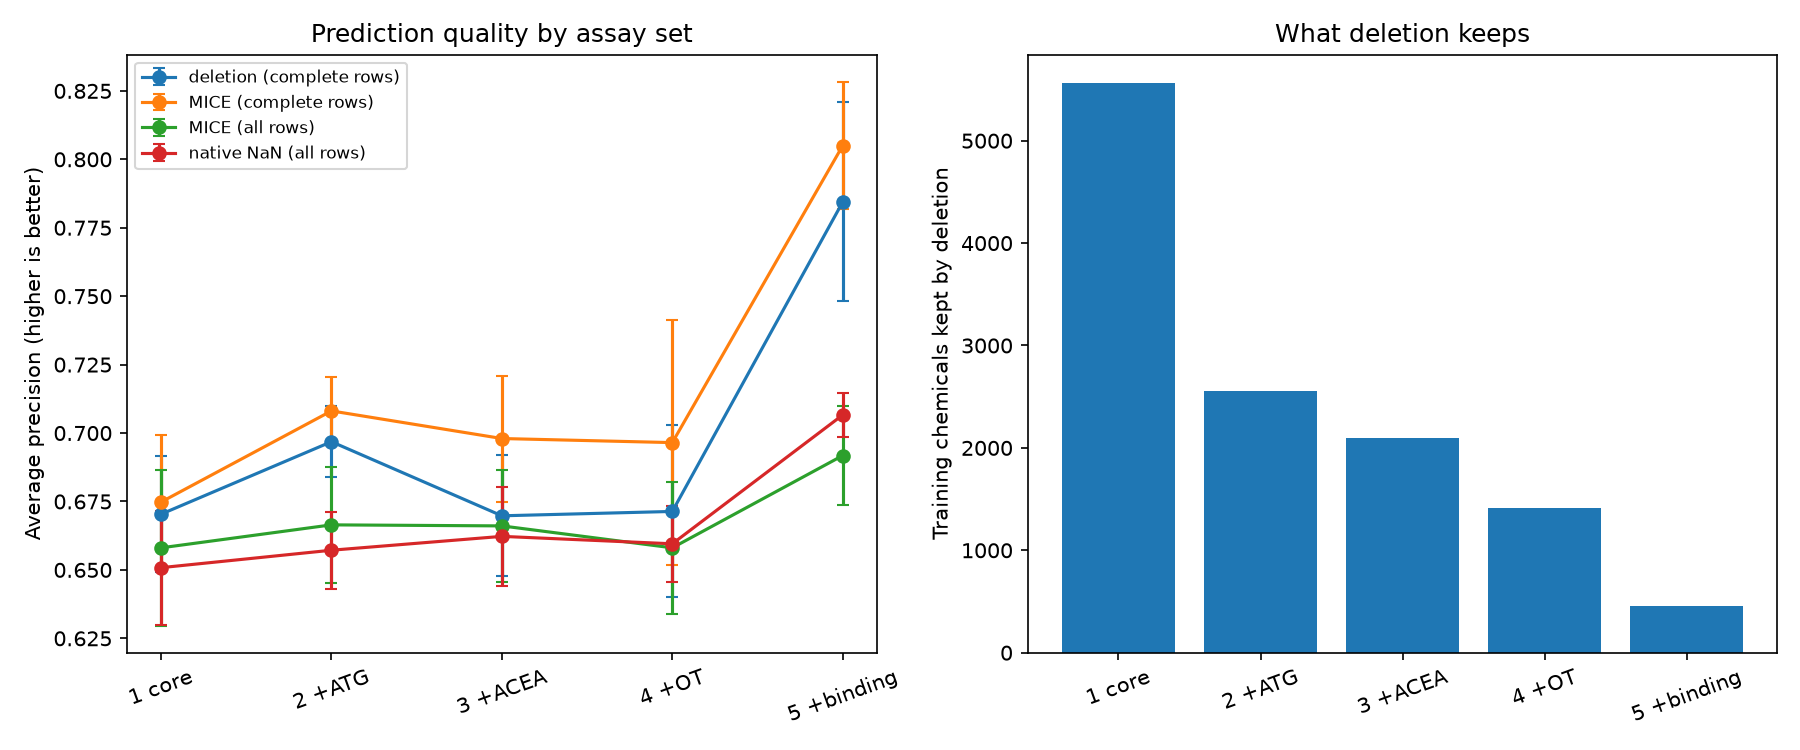

The file beside this chart, header and first rows:
set, n_assays, split, method, test_set, n_train, n_test, avg_precision, recall, f1, balanced_acc
1 core, 4, 0, deletion, complete rows, 5547, 1405, 0.6665, 0.7684, 0.6046, 0.8237
1 core, 4, 0, MICE, all rows, 6388, 1597, 0.6659, 0.7512, 0.5858, 0.8144
1 core, 4, 0, MICE, complete rows, 6388, 1405, 0.6768, 0.7632, 0.6054, 0.8223
1 core, 4, 0, native NaN, all rows, 6388, 1597, 0.6644, 0.7656, 0.5442, 0.8039
1 core, 4, 1, deletion, complete rows, 5576, 1376, 0.6487, 0.8152, 0.6, 0.838
1 core, 4, 1, MICE, all rows, 6388, 1597, 0.6257, 0.8134, 0.5724, 0.8292
1 core, 4, 1, MICE, complete rows, 6388, 1376, 0.6431, 0.8315, 0.5988, 0.8428
1 core, 4, 1, native NaN, all rows, 6388, 1597, 0.6285, 0.8038, 0.5308, 0.8097
1 core, 4, 2, deletion, complete rows, 5573, 1379, 0.6898, 0.8032, 0.5677, 0.8206
1 core, 4, 2, MICE, all rows, 6388, 1597, 0.6821, 0.7847, 0.5333, 0.8052
1 core, 4, 2, MICE, complete rows, 6388, 1379, 0.6979, 0.8032, 0.5593, 0.8172
1 core, 4, 2, native NaN, all rows, 6388, 1597, 0.6609, 0.7895, 0.5574, 0.8162
1 core, 4, 3, deletion, complete rows, 5577, 1375, 0.6519, 0.7903, 0.5547, 0.8123
1 core, 4, 3, MICE, all rows, 6388, 1597, 0.6306, 0.7703, 0.5571, 0.8102
1 core, 4, 3, MICE, complete rows, 6388, 1375, 0.6579, 0.7849, 0.5863, 0.8227
1 core, 4, 3, native NaN, all rows, 6388, 1597, 0.6285, 0.7895, 0.5164, 0.7993
1 core, 4, 4, deletion, complete rows, 5545, 1407, 0.6949, 0.8307, 0.548, 0.8222
1 core, 4, 4, MICE, all rows, 6388, 1597, 0.686, 0.7703, 0.5639, 0.8128
1 core, 4, 4, MICE, complete rows, 6388, 1407, 0.6981, 0.7831, 0.5827, 0.8213
1 core, 4, 4, native NaN, all rows, 6388, 1597, 0.6719, 0.8421, 0.475, 0.7928
2 +ATG, 6, 0, deletion, complete rows, 2551, 631, 0.6839, 0.7895, 0.5859, 0.8145
2 +ATG, 6, 0, MICE, all rows, 6388, 1597, 0.6753, 0.7512, 0.597, 0.818
2 +ATG, 6, 0, MICE, complete rows, 6388, 631, 0.7009, 0.7579, 0.6207, 0.8183
2 +ATG, 6, 0, native NaN, all rows, 6388, 1597, 0.6595, 0.7464, 0.5512, 0.8008
2 +ATG, 6, 1, deletion, complete rows, 2540, 642, 0.6982, 0.7549, 0.5969, 0.8043
2 +ATG, 6, 1, MICE, all rows, 6388, 1597, 0.6398, 0.8086, 0.5868, 0.833
2 +ATG, 6, 1, MICE, complete rows, 6388, 642, 0.703, 0.8431, 0.6418, 0.8475
2 +ATG, 6, 1, native NaN, all rows, 6388, 1597, 0.6422, 0.8325, 0.4774, 0.7916
2 +ATG, 6, 2, deletion, complete rows, 2601, 581, 0.7006, 0.8247, 0.5818, 0.8111
2 +ATG, 6, 2, MICE, all rows, 6388, 1597, 0.6876, 0.7799, 0.5679, 0.8172
2 +ATG, 6, 2, MICE, complete rows, 6388, 581, 0.7197, 0.8041, 0.5954, 0.8122
2 +ATG, 6, 2, native NaN, all rows, 6388, 1597, 0.6783, 0.799, 0.5335, 0.8095
2 +ATG, 6, 3, deletion, complete rows, 2550, 632, 0.6854, 0.76, 0.6129, 0.8123
2 +ATG, 6, 3, MICE, all rows, 6388, 1597, 0.648, 0.7608, 0.5699, 0.8119
2 +ATG, 6, 3, MICE, complete rows, 6388, 632, 0.6942, 0.8, 0.6299, 0.8305
2 +ATG, 6, 3, native NaN, all rows, 6388, 1597, 0.6466, 0.7656, 0.5178, 0.7931
2 +ATG, 6, 4, deletion, complete rows, 2542, 640, 0.716, 0.7857, 0.5641, 0.8025
2 +ATG, 6, 4, MICE, all rows, 6388, 1597, 0.6816, 0.756, 0.5766, 0.8128
2 +ATG, 6, 4, MICE, complete rows, 6388, 640, 0.7225, 0.8061, 0.6054, 0.8256
2 +ATG, 6, 4, native NaN, all rows, 6388, 1597, 0.6594, 0.823, 0.526, 0.8131
3 +ACEA, 7, 0, deletion, complete rows, 2088, 529, 0.6601, 0.7671, 0.5957, 0.8189
3 +ACEA, 7, 0, MICE, all rows, 6388, 1597, 0.6803, 0.7321, 0.6071, 0.8149
3 +ACEA, 7, 0, MICE, complete rows, 6388, 529, 0.6849, 0.7397, 0.6034, 0.8128
3 +ACEA, 7, 0, native NaN, all rows, 6388, 1597, 0.6653, 0.8325, 0.5163, 0.8114
3 +ACEA, 7, 1, deletion, complete rows, 2088, 529, 0.6736, 0.7403, 0.5938, 0.806
3 +ACEA, 7, 1, MICE, all rows, 6388, 1597, 0.6367, 0.799, 0.5739, 0.8253
3 +ACEA, 7, 1, MICE, complete rows, 6388, 529, 0.6813, 0.8182, 0.5972, 0.8306
3 +ACEA, 7, 1, native NaN, all rows, 6388, 1597, 0.6414, 0.8134, 0.5271, 0.8109
3 +ACEA, 7, 2, deletion, complete rows, 2133, 484, 0.7026, 0.8333, 0.65, 0.8465
3 +ACEA, 7, 2, MICE, all rows, 6388, 1597, 0.6805, 0.7799, 0.5452, 0.8085
3 +ACEA, 7, 2, MICE, complete rows, 6388, 484, 0.7326, 0.8462, 0.5946, 0.827
3 +ACEA, 7, 2, native NaN, all rows, 6388, 1597, 0.6899, 0.8421, 0.5057, 0.809
3 +ACEA, 7, 3, deletion, complete rows, 2095, 522, 0.6423, 0.7407, 0.6, 0.8035
3 +ACEA, 7, 3, MICE, all rows, 6388, 1597, 0.6521, 0.756, 0.5874, 0.8164
3 +ACEA, 7, 3, MICE, complete rows, 6388, 522, 0.6804, 0.7778, 0.6117, 0.8186
3 +ACEA, 7, 3, native NaN, all rows, 6388, 1597, 0.6518, 0.7703, 0.5136, 0.7926
3 +ACEA, 7, 4, deletion, complete rows, 2086, 531, 0.6702, 0.7692, 0.531, 0.7875
3 +ACEA, 7, 4, MICE, all rows, 6388, 1597, 0.6808, 0.7416, 0.6163, 0.8207
3 +ACEA, 7, 4, MICE, complete rows, 6388, 531, 0.7107, 0.7821, 0.6354, 0.8325
3 +ACEA, 7, 4, native NaN, all rows, 6388, 1597, 0.663, 0.7943, 0.5108, 0.7981
... 40 more rows
